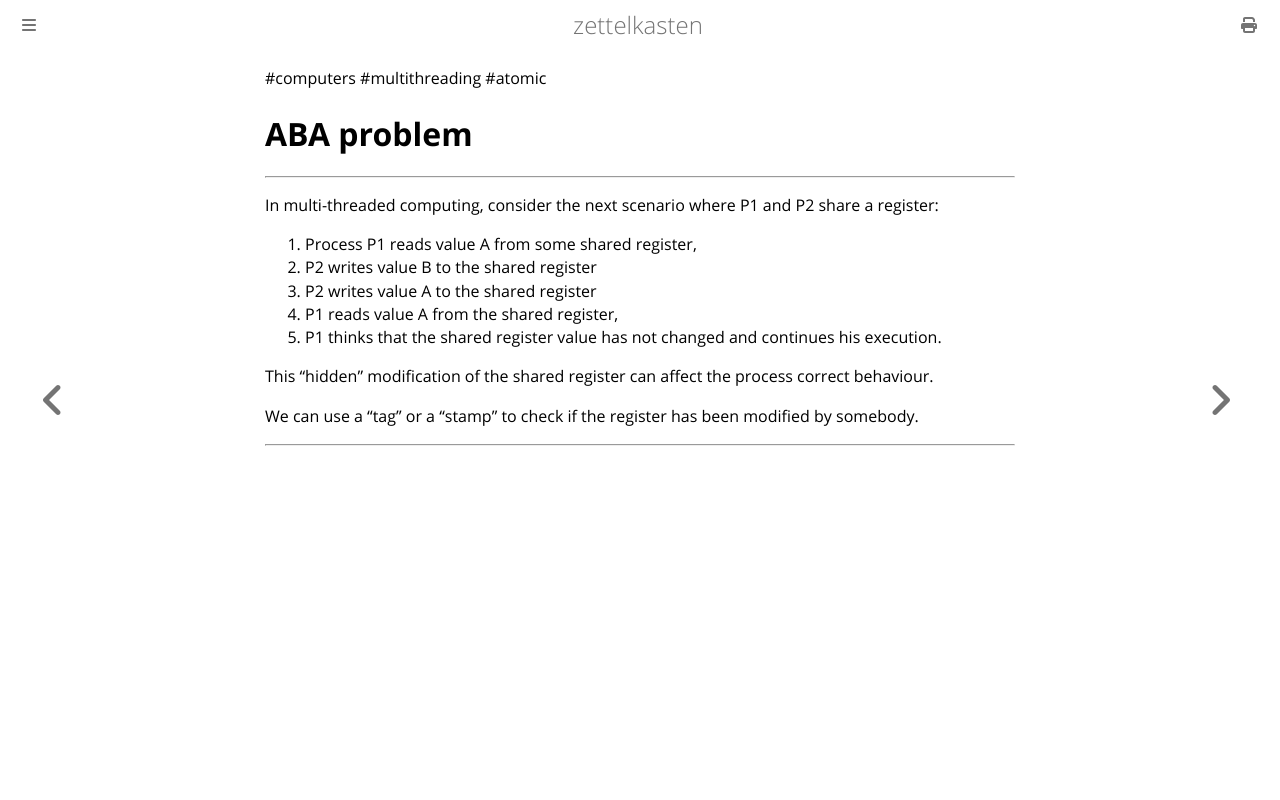

repository: aliasgwynplaine/z · page: 5b8a1-aba-problem.html · generator: mdbook

#computers #multithreading #atomic
# ABA problem
---
In multi-threaded computing, consider the next scenario where P1 and P2 share a register:
1. Process P1 reads value A from some shared register,
2. P2 writes value B to the shared register
3. P2 writes value A to the shared register
4. P1 reads value A from the shared register,
5. P1 thinks that the shared register value has not changed and continues his execution.

This "hidden" modification of the shared register can affect the process correct behaviour. 

We can use a "tag" or a "stamp" to check if the register has been modified by somebody.




---
